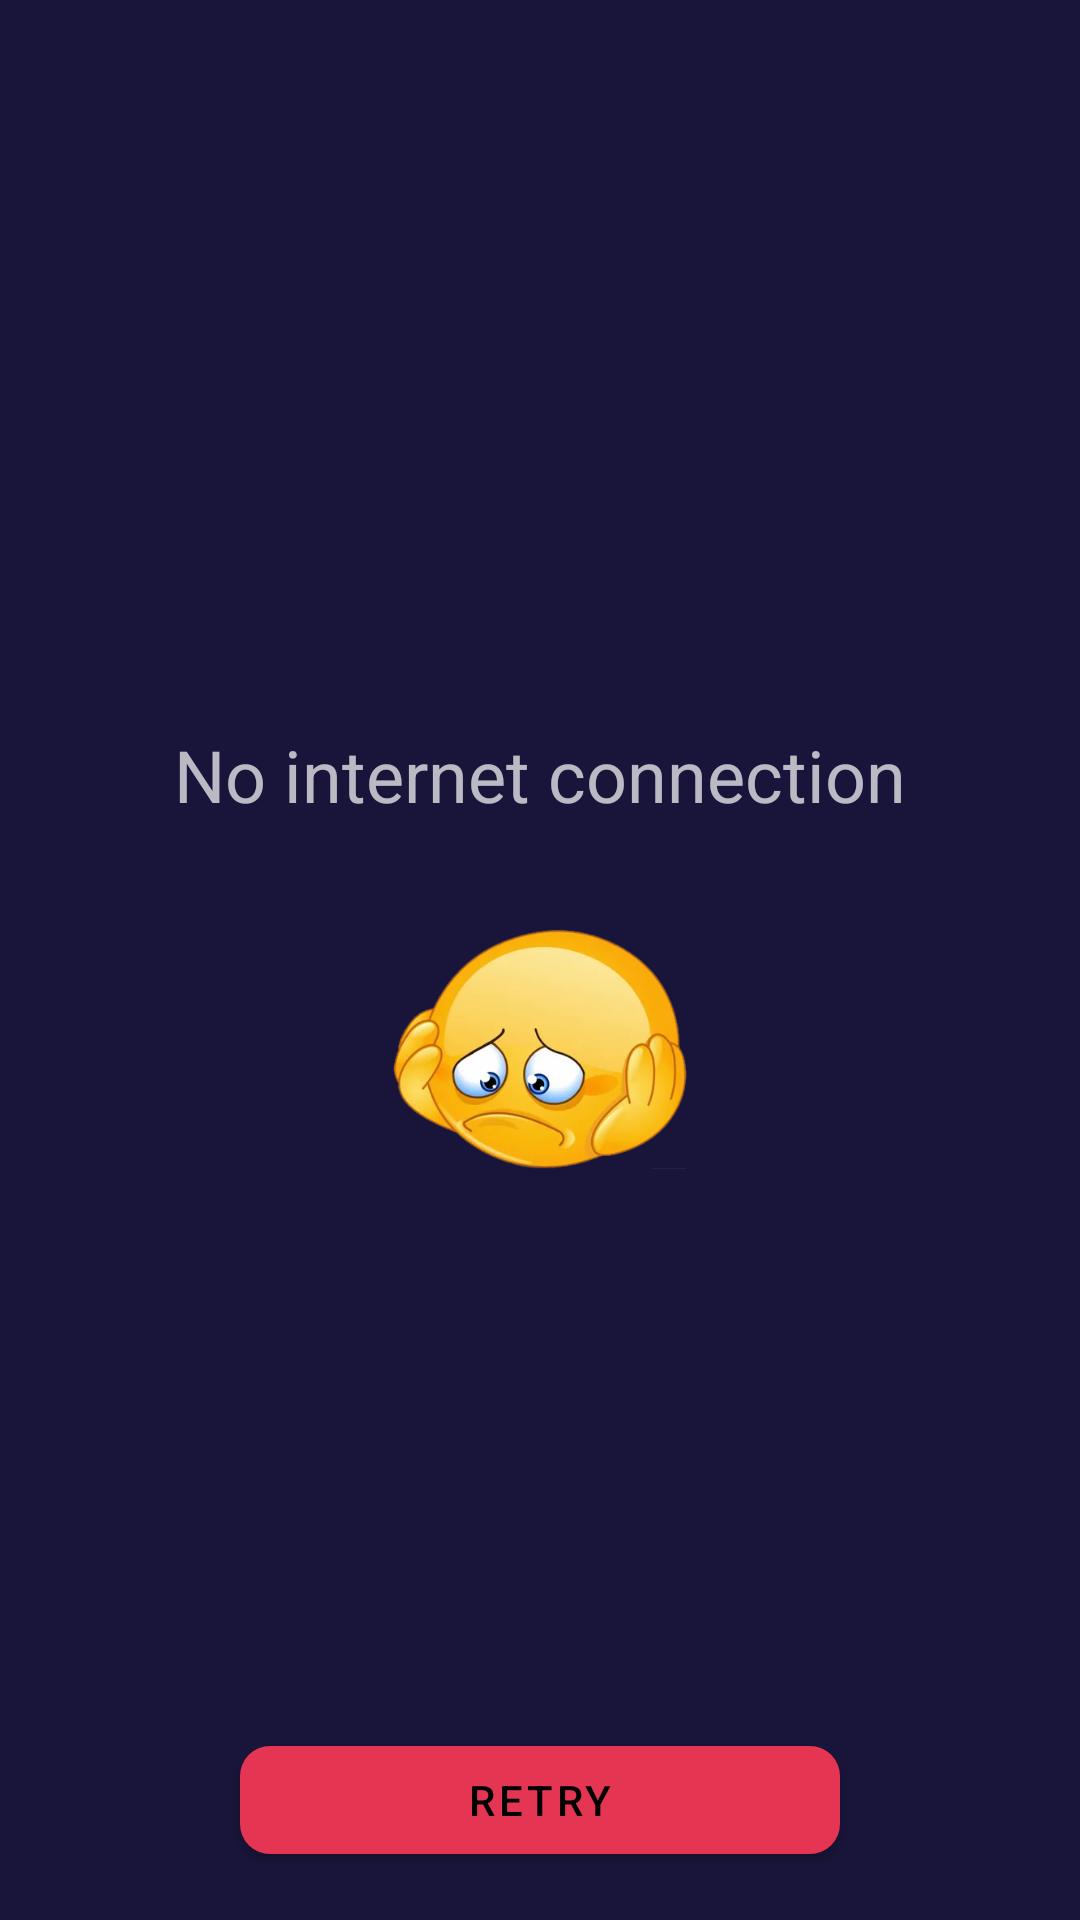

Android layout source for this screen:
<!-- AndroidManifest.xml: application theme Theme.FindMovie -->
<!-- res/layout/no_internet_fragment.xml -->
<?xml version="1.0" encoding="utf-8"?>
<androidx.constraintlayout.widget.ConstraintLayout xmlns:android="http://schemas.android.com/apk/res/android"
    xmlns:app="http://schemas.android.com/apk/res-auto"
    android:layout_width="match_parent"
    android:layout_height="match_parent"
    android:layout_margin="@dimen/large_margin"
    android:fitsSystemWindows="true"
    android:orientation="vertical">

    <TextView
        android:id="@+id/textView"
        android:layout_width="wrap_content"
        android:layout_height="wrap_content"
        android:text="@string/no_internet_connection"
        android:textAlignment="center"
        android:textSize="@dimen/large_text_size"
        android:layout_marginBottom="@dimen/largest_margin"
        app:layout_constraintBottom_toTopOf="@id/image"
        app:layout_constraintEnd_toEndOf="parent"
        app:layout_constraintStart_toStartOf="parent"
        app:layout_constraintTop_toTopOf="parent"
        app:layout_constraintVertical_chainStyle="packed" />

    <ImageView
        android:id="@+id/image"
        android:layout_width="100dp"
        android:layout_height="100dp"
        android:src="@drawable/sad_smile"
        app:layout_constraintBottom_toBottomOf="parent"
        app:layout_constraintEnd_toEndOf="parent"
        app:layout_constraintStart_toStartOf="parent"
        app:layout_constraintTop_toBottomOf="@id/textView" />

    <com.google.android.material.button.MaterialButton
        android:fitsSystemWindows="true"
        android:id="@+id/retryButton"
        android:layout_width="200dp"
        android:layout_height="wrap_content"
        app:layout_constraintStart_toStartOf="parent"
        app:layout_constraintEnd_toEndOf="parent"
        android:layout_marginBottom="@dimen/large_margin"
        android:text="@string/retry"
        app:layout_constraintBottom_toBottomOf="parent" />

</androidx.constraintlayout.widget.ConstraintLayout>
<!-- resources referenced by this layout -->
<resources>
  <dimen name="large_margin">16dp</dimen>
  <dimen name="large_text_size">24sp</dimen>
  <dimen name="largest_margin">24dp</dimen>
  <!-- drawable sad_smile: png bitmap (drawable, 99678 bytes) -->
  <string name="no_internet_connection">No internet connection</string>
  <string name="retry">Retry</string>
  <style name="Theme.FindMovie" parent="Theme.MaterialComponents.NoActionBar">
          <item name="android:windowBackground">@color/purple_dark</item>
          
          <item name="colorPrimary">@color/purple_200</item>
          <item name="colorPrimaryVariant">@color/purple_700</item>
          <item name="colorOnPrimary">@color/black</item>
          
          <item name="colorSecondary">@color/teal_200</item>
          <item name="colorSecondaryVariant">@color/teal_200</item>
          <item name="colorOnSecondary">@color/black</item>
          
  
          <item name="android:windowDrawsSystemBarBackgrounds">true</item>
          <item name="android:statusBarColor">@color/status_bar_scrim</item>
          <item name="android:navigationBarColor">@color/nav_bar_scrim</item>
          <item name="android:windowLayoutInDisplayCutoutMode" tools:targetApi="27">shortEdges</item>
          <item name="shapeAppearanceMediumComponent">@style/MediumComponent</item>
          <item name="shapeAppearanceSmallComponent">@style/MediumComponent</item>
      </style>
  <color name="purple_dark">#ff19153a</color>
  <color name="purple_200">#FFe43552</color>
  <color name="purple_700">#FF3700B3</color>
  <color name="black">#FF000000</color>
  <color name="teal_200">#FF03DAC5</color>
  <color name="status_bar_scrim">@color/purple_900_opaque</color>
  <color name="nav_bar_scrim">@color/purple_900_opaque</color>
  <style name="MediumComponent" parent="ShapeAppearance.MaterialComponents.MediumComponent">
          <item name="cornerSize">@dimen/card_radius</item>
      </style>
  <color name="purple_900_opaque">#aa271f52</color>
  <dimen name="card_radius">10dp</dimen>
</resources>
